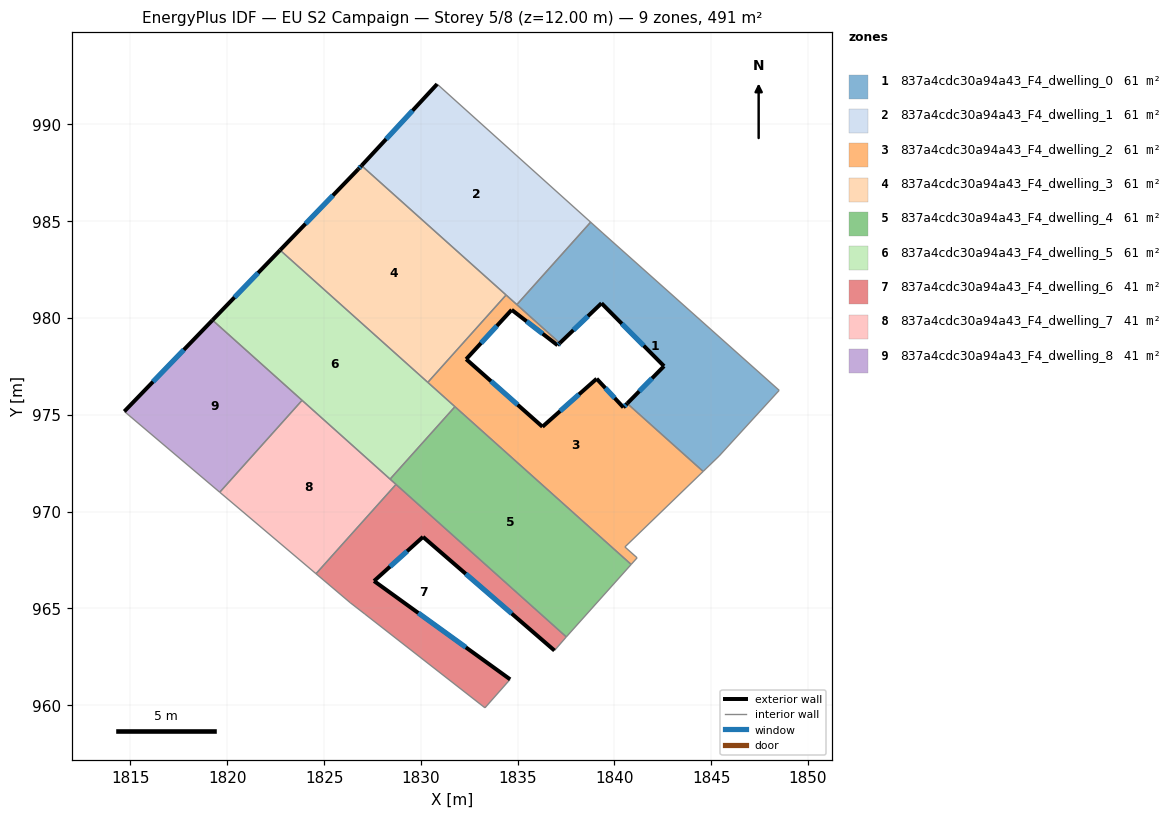
=== STOREY PLAN SPEC (per zone: floor XY polygon, exterior-wall plan segments, windows/doors) ===
zone 1: 837a4cdc30a94a43_F4_dwelling_0  (61.4 m²)
  floor: (1848.51, 976.26) (1845.41, 972.87) (1844.58, 972.07) (1840.66, 975.58) (1842.56, 977.51) (1839.33, 980.76) (1837.18, 978.70) (1834.96, 980.69) (1838.77, 984.95) (1839.40, 984.38)
  exterior wall: (1842.56, 977.51) – (1840.66, 975.58)  [2.7 m]
    window: (1841.94, 976.89) – (1841.28, 976.21)  [1.0 m²]
  exterior wall: (1839.33, 980.76) – (1842.56, 977.51)  [4.6 m]
    window: (1840.38, 979.71) – (1841.51, 978.57)  [1.7 m²]
  exterior wall: (1837.18, 978.70) – (1839.33, 980.76)  [3.0 m]
    window: (1837.88, 979.37) – (1838.63, 980.09)  [1.1 m²]
  interior walls: 7
zone 2: 837a4cdc30a94a43_F4_dwelling_1  (61.4 m²)
  floor: (1838.77, 984.95) (1834.96, 980.69) (1826.94, 987.87) (1830.84, 992.08)
  exterior wall: (1830.84, 992.08) – (1826.94, 987.87)  [5.7 m]
    window: (1829.57, 990.71) – (1828.21, 989.24)  [2.1 m²]
  interior walls: 4
zone 3: 837a4cdc30a94a43_F4_dwelling_2  (61.4 m²)
  floor: (1840.66, 975.58) (1844.58, 972.07) (1840.54, 968.17) (1841.17, 967.61) (1840.86, 967.27) (1830.36, 976.67) (1834.40, 981.19) (1837.18, 978.70) (1837.06, 978.59) (1834.69, 980.42) (1832.34, 977.87) (1836.28, 974.38) (1839.08, 976.86) (1840.46, 975.38)
  exterior wall: (1837.06, 978.59) – (1837.18, 978.70)  [0.2 m]
    window: (1837.10, 978.63) – (1837.14, 978.67)  [0.1 m²]
  exterior wall: (1834.69, 980.42) – (1837.06, 978.59)  [3.0 m]
    window: (1835.46, 979.83) – (1836.29, 979.19)  [1.1 m²]
  exterior wall: (1832.34, 977.87) – (1834.69, 980.42)  [3.5 m]
    window: (1833.11, 978.70) – (1833.93, 979.59)  [1.3 m²]
  exterior wall: (1836.28, 974.38) – (1832.34, 977.87)  [5.3 m]
    window: (1835.00, 975.52) – (1833.62, 976.74)  [1.9 m²]
  exterior wall: (1839.08, 976.86) – (1836.28, 974.38)  [3.7 m]
    window: (1838.17, 976.06) – (1837.19, 975.19)  [1.4 m²]
  exterior wall: (1840.46, 975.38) – (1839.08, 976.86)  [2.0 m]
    window: (1840.01, 975.86) – (1839.53, 976.38)  [0.7 m²]
  exterior wall: (1840.66, 975.58) – (1840.46, 975.38)  [0.3 m]
    window: (1840.60, 975.52) – (1840.53, 975.45)  [0.1 m²]
  interior walls: 9
zone 4: 837a4cdc30a94a43_F4_dwelling_3  (61.4 m²)
  floor: (1834.40, 981.19) (1830.36, 976.67) (1822.73, 983.51) (1826.77, 987.69) (1826.94, 987.87)
  exterior wall: (1826.77, 987.69) – (1822.73, 983.51)  [5.8 m]
    window: (1825.46, 986.33) – (1824.04, 984.87)  [2.1 m²]
  exterior wall: (1826.94, 987.87) – (1826.77, 987.69)  [0.2 m]
    window: (1826.88, 987.81) – (1826.82, 987.75)  [0.1 m²]
  interior walls: 3
zone 5: 837a4cdc30a94a43_F4_dwelling_4  (61.4 m²)
  floor: (1840.86, 967.27) (1837.51, 963.53) (1828.41, 971.68) (1831.76, 975.42)
  interior walls: 5
zone 6: 837a4cdc30a94a43_F4_dwelling_5  (61.4 m²)
  floor: (1831.76, 975.42) (1828.41, 971.68) (1819.24, 979.89) (1822.73, 983.51)
  exterior wall: (1822.73, 983.51) – (1819.24, 979.89)  [5.0 m]
    window: (1821.59, 982.33) – (1820.37, 981.07)  [1.8 m²]
  interior walls: 5
zone 7: 837a4cdc30a94a43_F4_dwelling_6  (40.9 m²)
  floor: (1830.11, 968.69) (1827.58, 966.41) (1834.61, 961.33) (1833.31, 959.86) (1827.11, 964.70) (1826.35, 965.29) (1824.58, 966.79) (1828.71, 971.40) (1837.51, 963.52) (1836.90, 962.82)
  exterior wall: (1834.61, 961.33) – (1827.58, 966.41)  [8.7 m]
    window: (1832.32, 962.99) – (1829.87, 964.76)  [3.2 m²]
  exterior wall: (1830.11, 968.69) – (1836.90, 962.82)  [9.0 m]
    window: (1832.32, 966.78) – (1834.69, 964.73)  [3.3 m²]
  exterior wall: (1827.58, 966.41) – (1830.11, 968.69)  [3.4 m]
    window: (1828.40, 967.16) – (1829.29, 967.95)  [1.2 m²]
  interior walls: 7
zone 8: 837a4cdc30a94a43_F4_dwelling_7  (40.9 m²)
  floor: (1828.71, 971.40) (1824.58, 966.79) (1819.61, 971.00) (1823.86, 975.75)
  interior walls: 5
zone 9: 837a4cdc30a94a43_F4_dwelling_8  (40.9 m²)
  floor: (1823.86, 975.75) (1819.61, 971.00) (1814.68, 975.17) (1819.24, 979.89)
  exterior wall: (1819.24, 979.89) – (1814.68, 975.17)  [6.6 m]
    window: (1817.75, 978.36) – (1816.16, 976.71)  [2.4 m²]
  interior walls: 3

=== DERIVED (storey summary) ===
Building: EU S2 Campaign
Storey: 5 of 8  (floor level z = 12.00 m)
Storey gross floor area: 491.0 m²
Zones on this storey: 9
  - 837a4cdc30a94a43_F4_dwelling_0: floor 61.4 m²; exterior wall 10.3 m (30.8 m²); 3 window(s) 3.8 m²; WWR 12.2%
  - 837a4cdc30a94a43_F4_dwelling_1: floor 61.4 m²; exterior wall 5.7 m (17.2 m²); 1 window(s) 2.1 m²; WWR 12.2%
  - 837a4cdc30a94a43_F4_dwelling_2: floor 61.4 m²; exterior wall 17.9 m (53.8 m²); 7 window(s) 6.6 m²; WWR 12.2%
  - 837a4cdc30a94a43_F4_dwelling_3: floor 61.4 m²; exterior wall 6.1 m (18.2 m²); 2 window(s) 2.2 m²; WWR 12.2%
  - 837a4cdc30a94a43_F4_dwelling_4: floor 61.4 m²
  - 837a4cdc30a94a43_F4_dwelling_5: floor 61.4 m²; exterior wall 5.0 m (15.1 m²); 1 window(s) 1.8 m²; WWR 12.2%
  - 837a4cdc30a94a43_F4_dwelling_6: floor 40.9 m²; exterior wall 21.1 m (63.2 m²); 3 window(s) 7.7 m²; WWR 12.2%
  - 837a4cdc30a94a43_F4_dwelling_7: floor 40.9 m²
  - 837a4cdc30a94a43_F4_dwelling_8: floor 40.9 m²; exterior wall 6.6 m (19.7 m²); 1 window(s) 2.4 m²; WWR 12.2%
Zone adjacency (shared interzone walls):
  - 837a4cdc30a94a43_F4_dwelling_0 ↔ 837a4cdc30a94a43_F4_dwelling_1
  - 837a4cdc30a94a43_F4_dwelling_0 ↔ 837a4cdc30a94a43_F4_dwelling_2
  - 837a4cdc30a94a43_F4_dwelling_1 ↔ 837a4cdc30a94a43_F4_dwelling_2
  - 837a4cdc30a94a43_F4_dwelling_1 ↔ 837a4cdc30a94a43_F4_dwelling_3
  - 837a4cdc30a94a43_F4_dwelling_2 ↔ 837a4cdc30a94a43_F4_dwelling_3
  - 837a4cdc30a94a43_F4_dwelling_2 ↔ 837a4cdc30a94a43_F4_dwelling_4
  - 837a4cdc30a94a43_F4_dwelling_2 ↔ 837a4cdc30a94a43_F4_dwelling_5
  - 837a4cdc30a94a43_F4_dwelling_3 ↔ 837a4cdc30a94a43_F4_dwelling_5
  - 837a4cdc30a94a43_F4_dwelling_4 ↔ 837a4cdc30a94a43_F4_dwelling_5
  - 837a4cdc30a94a43_F4_dwelling_4 ↔ 837a4cdc30a94a43_F4_dwelling_6
  - 837a4cdc30a94a43_F4_dwelling_4 ↔ 837a4cdc30a94a43_F4_dwelling_7
  - 837a4cdc30a94a43_F4_dwelling_5 ↔ 837a4cdc30a94a43_F4_dwelling_7
  - 837a4cdc30a94a43_F4_dwelling_5 ↔ 837a4cdc30a94a43_F4_dwelling_8
  - 837a4cdc30a94a43_F4_dwelling_6 ↔ 837a4cdc30a94a43_F4_dwelling_7
  - 837a4cdc30a94a43_F4_dwelling_7 ↔ 837a4cdc30a94a43_F4_dwelling_8